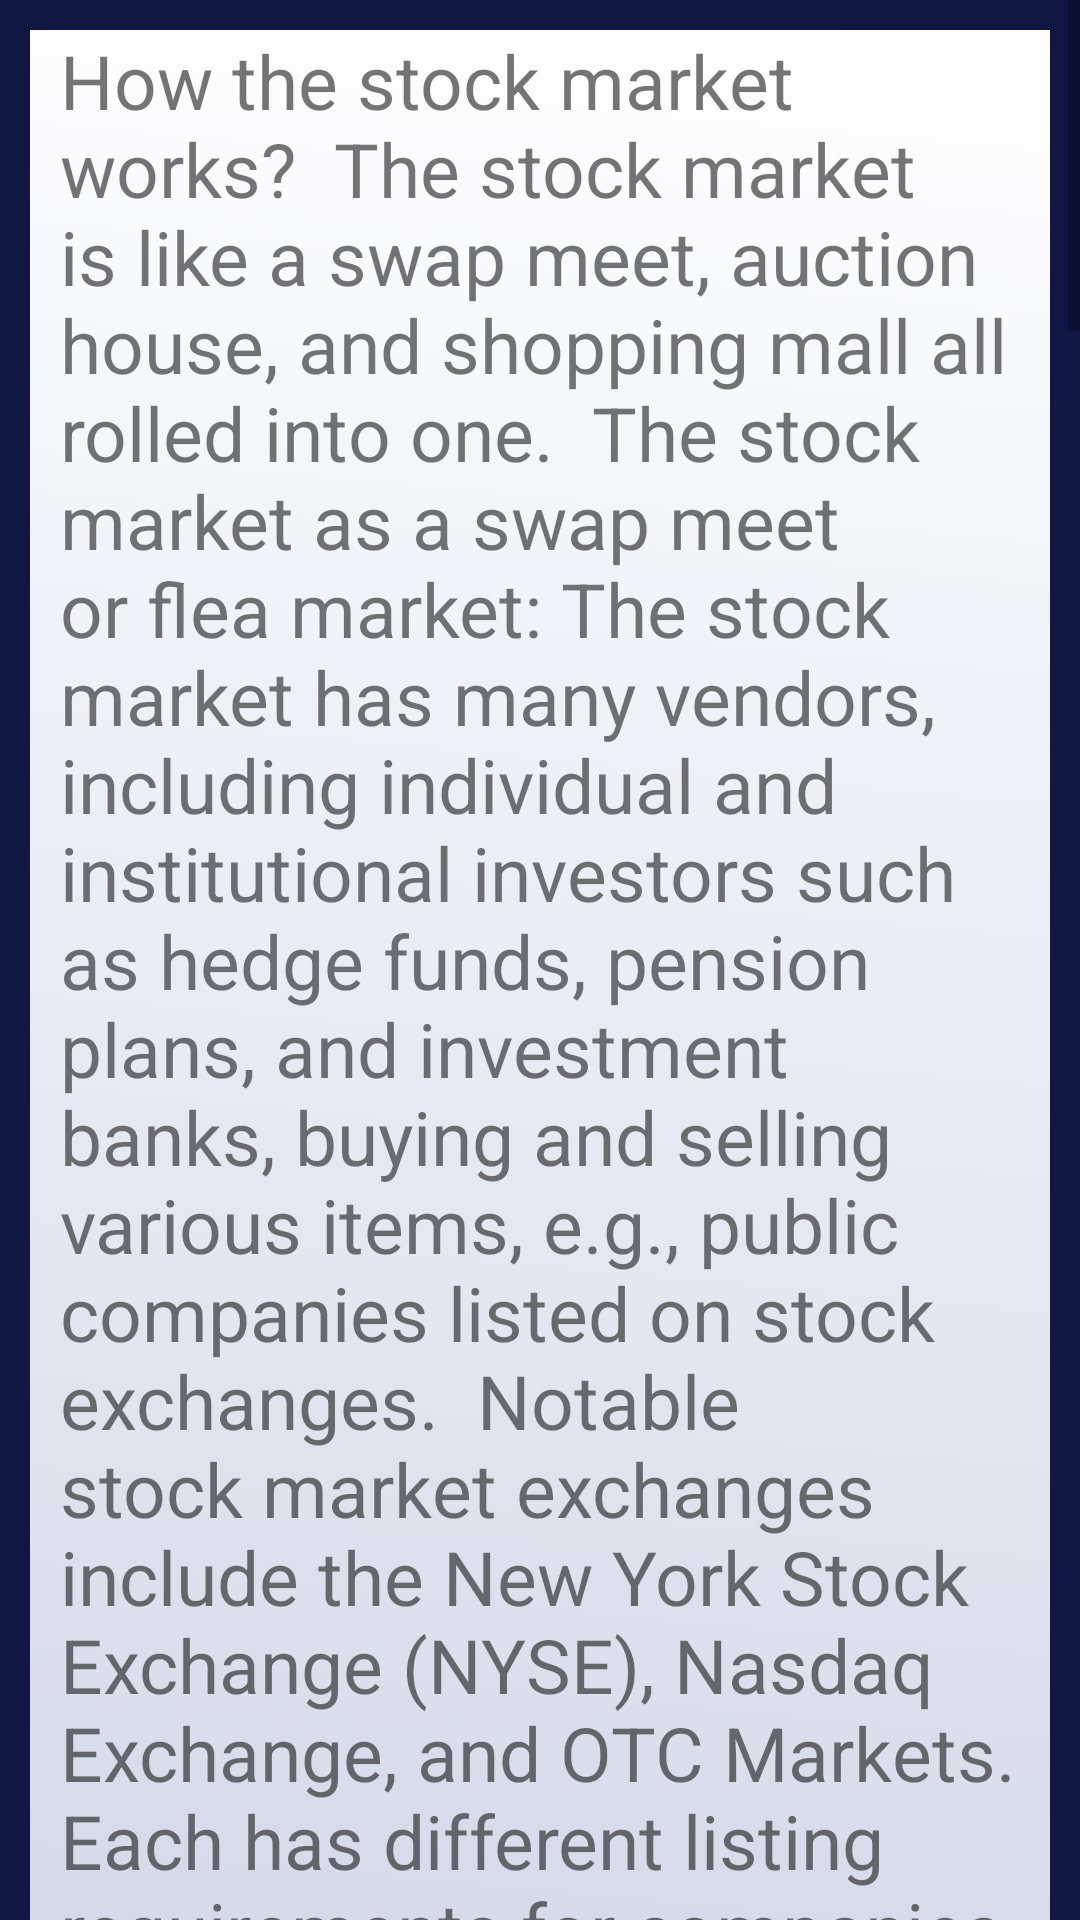

Write the Android layout XML for this screen, with the resource values it uses.
<!-- AndroidManifest.xml: application theme Theme.LearnStockMarket -->
<!-- res/layout/activity_finalbasic.xml -->
<?xml version="1.0" encoding="utf-8"?>
<ScrollView
    xmlns:android="http://schemas.android.com/apk/res/android"
    xmlns:app="http://schemas.android.com/apk/res-auto"
    xmlns:tools="http://schemas.android.com/tools"
    android:layout_width="match_parent"
    android:layout_height="match_parent"
    tools:context="finalbasic"
    android:orientation="vertical"
    android:background="#101742">







    <androidx.constraintlayout.widget.ConstraintLayout
        android:id="@+id/constraint"
        android:layout_width="match_parent"
        android:layout_height="match_parent"
        android:background="@drawable/i_list"
        android:layout_margin="10sp"
        android:layout_marginTop="20dp"
        >

        <GridLayout
            android:layout_width="match_parent"
            android:layout_height="match_parent"
            android:layout_margin="10sp"
            android:rowCount="4"
            android:columnCount="2"
            >


            <TextView
                android:layout_width="match_parent"
                android:layout_height="wrap_content"
                android:layout_row="0"
                android:layout_column="0"
                android:text="How the stock market works?

The stock market is like a swap meet, auction house, and shopping mall all rolled into one.

The stock market as a swap meet or flea market: The stock market has many vendors, including individual and institutional investors such as hedge funds, pension plans, and investment banks, buying and selling various items, e.g., public companies listed on stock exchanges.

Notable stock market exchanges include the New York Stock Exchange (NYSE), Nasdaq Exchange, and OTC Markets. Each has different listing requirements for companies that want to use their services to raise capital from investors.

The stock market as an auction house: Another aspect of the stock market is its auction-like pricing system. Unlike a retail store, where there's a set price for each item, stock prices change all the time as buyers and sellers attempt to reach a market price for a company's stock.

Many internal and external factors impact stock prices. For example, a company's earnings and its growth prospects (internal factors) can affect its share price. Meanwhile, anything from an upcoming election to how investors feel about the economy's direction (external factors) can also impact stock prices.

The stock market as a shopping mall: Finally, the stock market has a shopping mall feel to it because it's a one-stop shop. It houses all publicly listed companies, enabling investors to buy and sell any publicly traded stock they desire.

Stock market exchanges act as both primary and secondary markets for a company's stock. They allow companies to directly sell shares via initial public offerings (IPO) to raise cash and expand their businesses.

Companies can complete multiple secondary offerings of their stock when they need to raise additional funding, provided investors are willing to buy. Meanwhile, exchanges provide investors with liquidity since they can sell shares among each other.Long-term investing vs. stock trading
We'd all love to get rich quickly. However, the stock market isn't the lottery, nor is it a casino. While some stocks deliver significant gains in short periods, they're outliers instead of the norm.Diversifying your portfolio
Another important investing essential is understanding the benefits of having a diversified portfolio. That means owning a diverse group of stocks across different stock market sectors. Portfolio diversification reduces an investor's risk of a permanent loss and their portfolio's overall volatility. In exchange, the returns from a diversified portfolio tend to be lower than what an investor might earn if they picked a single winning stock.

There are many ways to build a diversified stock portfolio, depending on whether you want to be an active or passive investor. An active investor will research stocks to find a collection of at least 10 companies across various industries that they believe will be winning investments over the long term. Meanwhile, passive investors let others do that work for them. As a result, they can quickly diversify by purchasing shares of a mutual fund, index fund, or exchange-traded fund (ETF) that hold a diverse group of stocks. As previously noted, an SnP 500 index fund has 500 stocks, giving investors broad exposure across the largest U.S. stocks."
                android:textSize="25dp" />


        </GridLayout>


    </androidx.constraintlayout.widget.ConstraintLayout>





</ScrollView>
<!-- resources referenced by this layout -->
<resources>
  <!-- drawable i_list (drawable) -->
  <?xml version="1.0" encoding="utf-8"?>
  <animation-list
      xmlns:android="http://schemas.android.com/apk/res/android">
  
      <item
          android:drawable="@drawable/i_one"
          android:duration="5000">
  
      </item>
  
      <item
          android:drawable="@drawable/i_two"
          android:duration="5000">
  
      </item>
  
      <item
          android:drawable="@drawable/i_three"
          android:duration="5000">
  
      </item>
  
      <item
          android:drawable="@drawable/i_four"
          android:duration="5000">
  
      </item>
  
      <item
          android:drawable="@drawable/i_five"
          android:duration="5000">
  
      </item>
  
  </animation-list>
  <style name="Theme.LearnStockMarket" parent="Theme.MaterialComponents.DayNight.DarkActionBar">
          
          <item name="colorPrimary">@color/purple_500</item>
          <item name="colorPrimaryVariant">@color/purple_700</item>
          <item name="colorOnPrimary">@color/white</item>
          
          <item name="colorSecondary">@color/teal_200</item>
          <item name="colorSecondaryVariant">@color/teal_700</item>
          <item name="colorOnSecondary">@color/black</item>
          
          <item name="android:statusBarColor" tools:targetApi="l">?attr/colorPrimaryVariant</item>
          
      </style>
  <!-- drawable i_one (drawable) -->
  <?xml version="1.0" encoding="utf-8"?>
  <shape
      xmlns:android="http://schemas.android.com/apk/res/android"
      android:shape="rectangle">
  
      <gradient
          android:angle="225"
          android:endColor="#182980"
          android:startColor="#ffffff">
  
      </gradient>
  
  </shape>
  <!-- drawable i_two (drawable) -->
  <?xml version="1.0" encoding="utf-8"?>
  <shape
      xmlns:android="http://schemas.android.com/apk/res/android"
      android:shape="rectangle">
  
      <gradient
          android:angle="225"
          android:endColor="#1d2b64"
          android:startColor="#f8cdda">
  
      </gradient>
  
  </shape>
  <!-- drawable i_three (drawable) -->
  <?xml version="1.0" encoding="utf-8"?>
  <shape
      xmlns:android="http://schemas.android.com/apk/res/android"
      android:shape="rectangle">
  
      <gradient
          android:angle="225"
          android:endColor="#f3e5f5"
          android:startColor="#883997">
  
      </gradient>
  
  </shape>
  <!-- drawable i_four (drawable) -->
  <?xml version="1.0" encoding="utf-8"?>
  <shape
      xmlns:android="http://schemas.android.com/apk/res/android"
      android:shape="rectangle">
  
      <gradient
          android:angle="225"
          android:endColor="#bb002f"
          android:startColor="#f50057">
  
      </gradient>
  
  </shape>
  <!-- drawable i_five (drawable) -->
  <?xml version="1.0" encoding="utf-8"?>
  <shape
      xmlns:android="http://schemas.android.com/apk/res/android"
      android:shape="rectangle">
  
      <gradient
          android:angle="225"
          android:endColor="#c30000"
          android:startColor="#ff3d00">
  
      </gradient>
  
  </shape>
  <!-- not gathered from this repository: default colours our renderer supplied (Android Studio template values) -->
  <color name="purple_500">#FF6200EE</color>
  <color name="purple_700">#FF3700B3</color>
  <color name="teal_200">#FF03DAC5</color>
  <color name="teal_700">#FF018786</color>
  <color name="black">#FF000000</color>
  <color name="white">#FFFFFFFF</color>
</resources>
